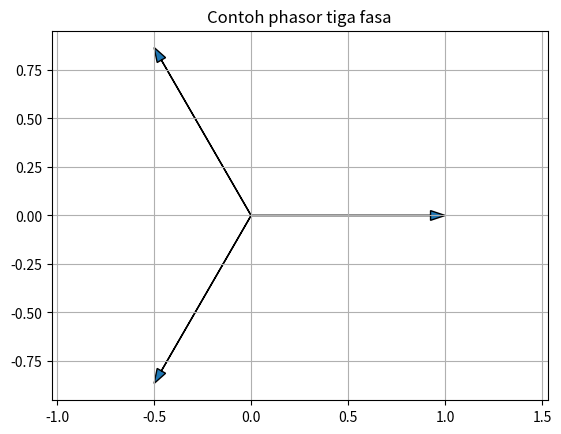

Here is the Python script that generated this plot:
import math
try:
 import matplotlib.pyplot as plt
except ImportError: plt=None
N1=1000; N2=200; Vline1=380; a=N1/N2
connections=['Y-Y','D-D','D-Y','Y-D']
for c in connections:
 if c=='Y-Y': v2=Vline1/a
 elif c=='D-D': v2=Vline1/a
 elif c=='D-Y': v2=math.sqrt(3)*Vline1/a
 else: v2=Vline1/(math.sqrt(3)*a)
 print(f'{c}: Vline2 ideal={v2:.2f} V')
angles=[0,-120,120]
if plt:
 for ang in angles:
  r=math.radians(ang); plt.arrow(0,0,math.cos(r),math.sin(r),head_width=.05,length_includes_head=True)
 plt.axis('equal'); plt.grid(True); plt.title('Contoh phasor tiga fasa'); plt.show()
